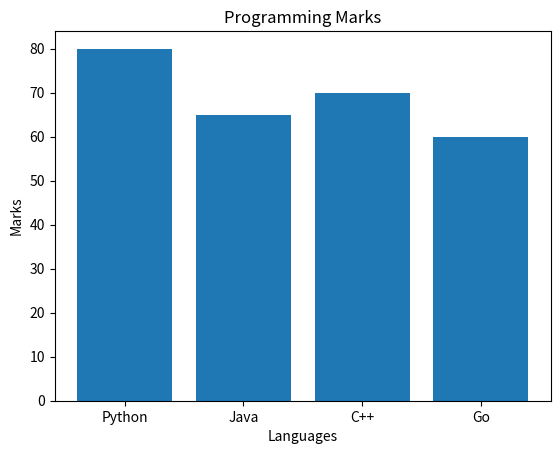

Recreate this plot in Python.
import matplotlib.pyplot as plt
x = ["Python", "Java", "C++", "Go"]
y = [80, 65, 70, 60]
plt.bar(x, y)
plt.xlabel("Languages")
plt.ylabel("Marks")
plt.title("Programming Marks")

plt.show()
